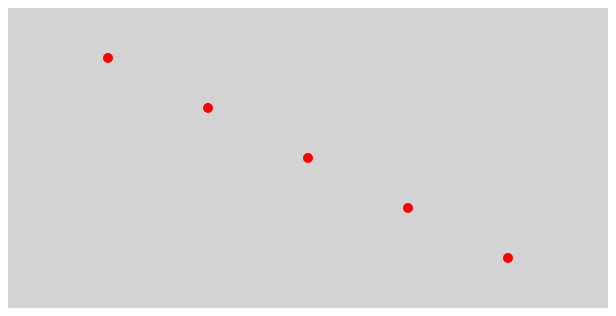
D3 v5 page, settled after 360 driven frames (6 s of simulated time); the page loaded 1 data file(s).


// ── demo1.js
function makeDemo1 () {
  d3.tsv("demo1.tsv")
    .then((data) => {
      d3.select('svg')
        .selectAll('circle')
        .data(data)
        .enter()
        .append('circle')
        .attr('r', 5).attr('fill', 'red')
        .attr('cx', function(d) {return d['x']})
        .attr('cy', function(d) {return d['y']});
    });
}

### data: demo1.tsv
x	y
100	50
200	100
300	150
400	200
500	250